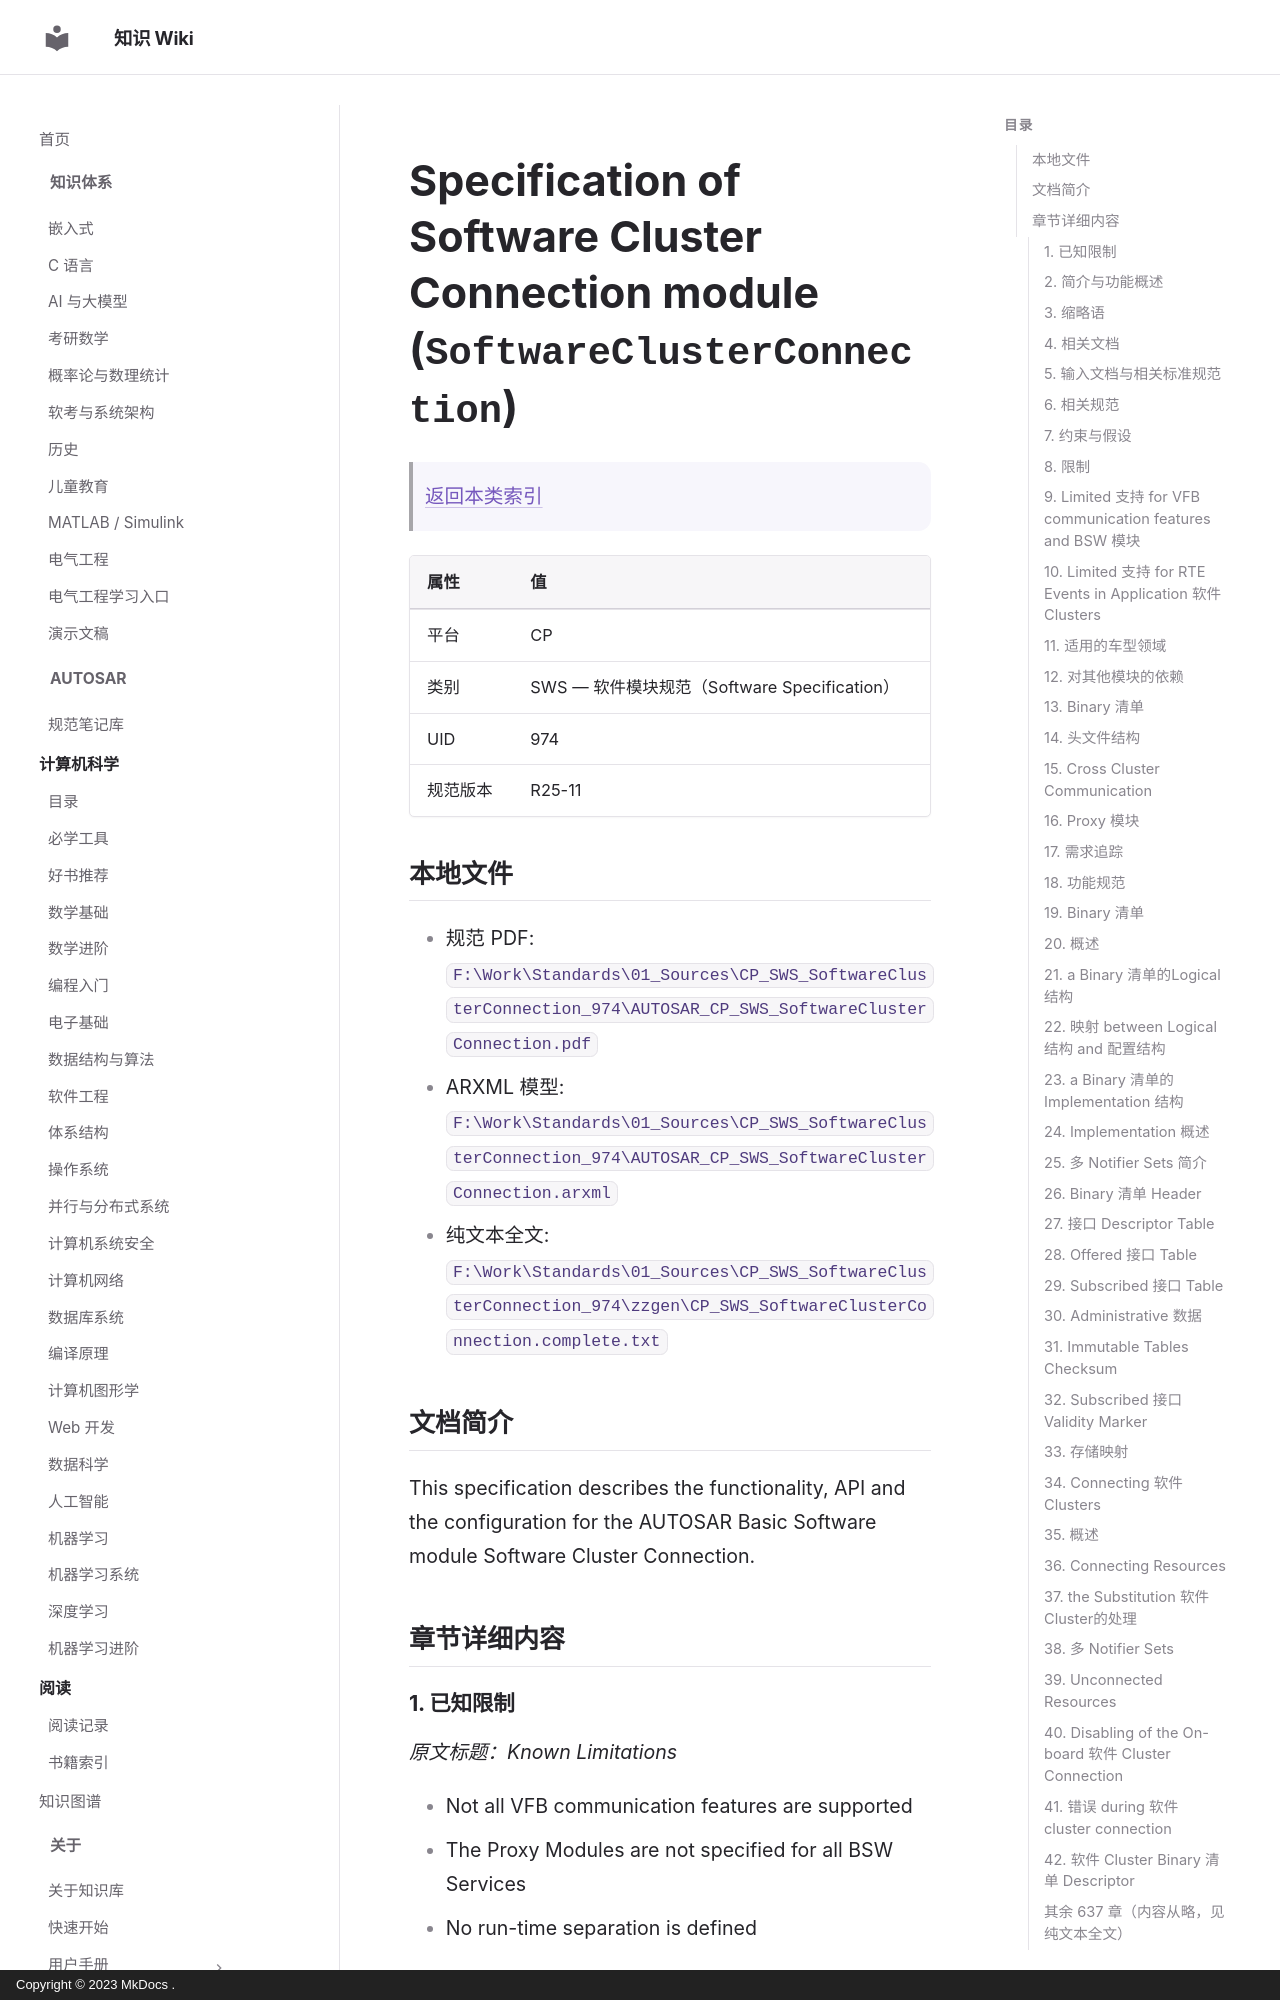

repository: ilikui/wiki · page: types/autosar/specs/CP/SWS/SoftwareClusterConnection/index.html · generator: mkdocs · copyright: Copyright © 2023 MkDocs .

# Specification of Software Cluster Connection module (`SoftwareClusterConnection`)

> [返回本类索引](index.md)

| 属性 | 值 |
|---|---|
| 平台 | CP |
| 类别 | SWS — 软件模块规范（Software Specification） |
| UID | 974 |
| 规范版本 | R25-11 |

## 本地文件

- 规范 PDF: `F:\Work\Standards\01_Sources\CP_SWS_SoftwareClusterConnection_974\AUTOSAR_CP_SWS_SoftwareClusterConnection.pdf`
- ARXML 模型: `F:\Work\Standards\01_Sources\CP_SWS_SoftwareClusterConnection_974\AUTOSAR_CP_SWS_SoftwareClusterConnection.arxml`
- 纯文本全文: `F:\Work\Standards\01_Sources\CP_SWS_SoftwareClusterConnection_974\zzgen\CP_SWS_SoftwareClusterConnection.complete.txt`

## 文档简介

This specification describes the functionality, API and the configuration for the AUTOSAR Basic Software module Software Cluster Connection.

## 章节详细内容

### 1. 已知限制
*原文标题：Known Limitations*

* Not all VFB communication features are supported
* The Proxy Modules are not specified for all BSW Services
* No run-time separation is defined

Additional limitations are described in document

### 2. 简介与功能概述
*原文标题：Introduction and functional overview*

This specification describes the functionality, API and the configuration for the AUTOSAR Basic Software module Software Cluster Connection.
